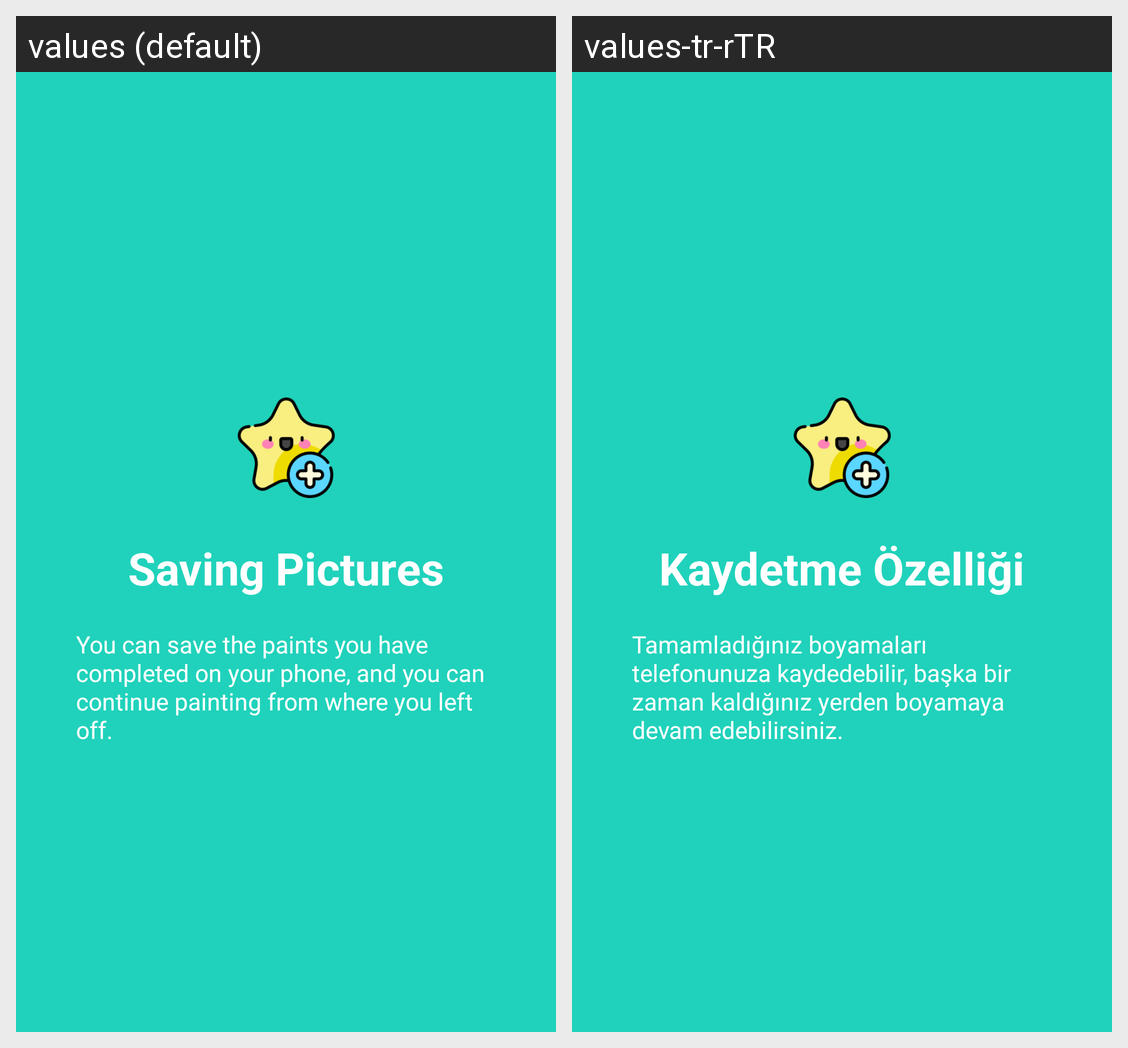

This grid shows one Android layout under two languages. Give, for every string resource on the screen, its name, the default text and each shown locale's text.
Android screen res/layout/welcome_slide2.xml rendered under 2 locales, left to right: values (default), values-tr-rTR. Device: Nexus 5 (rendered at 1080×1920; each locale shown at half size, 540×960, under a caption strip naming it); theme AppTheme.
Strings drawn on this screen, with the default value and each locale's value (text and hints the layout hard-codes, and strings that could not be matched under every locale, appear in the picture but are not listed):

search_movies
  values: Saving Pictures
  values-tr-rTR: Kaydetme Özelliği

search_movies_desc
  values: You can save the paints you have completed on your phone, and you can continue painting from where you left off.
  values-tr-rTR: Tamamladığınız boyamaları telefonunuza kaydedebilir, başka bir zaman kaldığınız yerden boyamaya devam edebilirsiniz.
